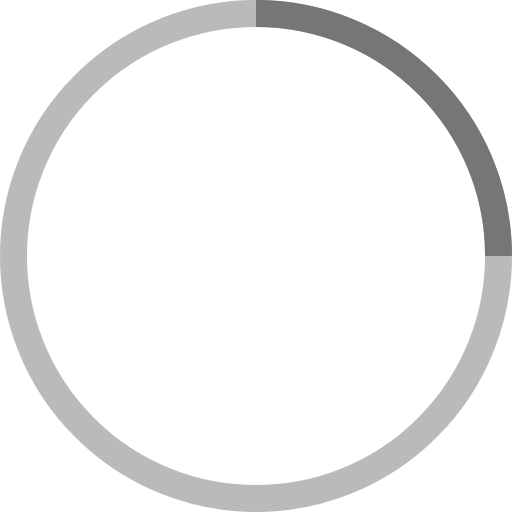
t = 0.00 s
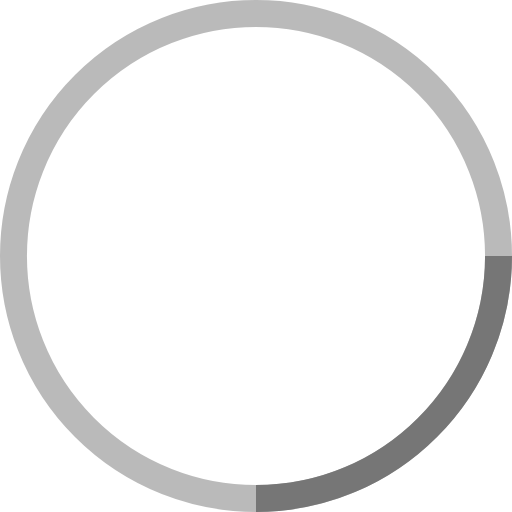
t = 0.25 s
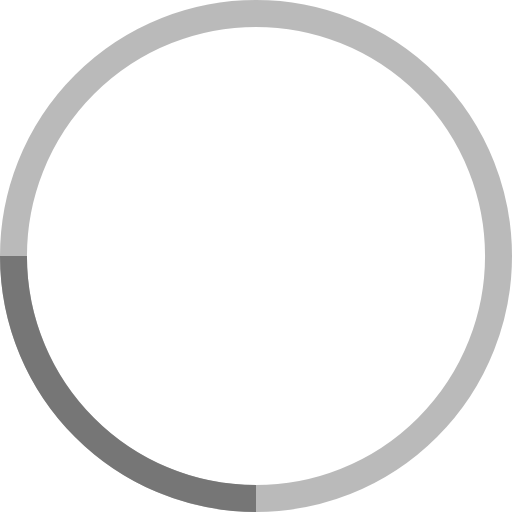
t = 0.50 s
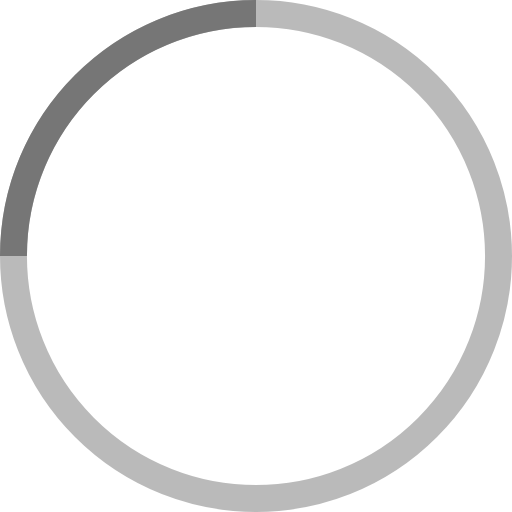
t = 0.75 s

The animated SVG that drew these frames (rendered in a browser with its animation timeline set to each time). Animation: 1 SMIL element (animateTransform=1); one cycle of 1.00 s, repeats indefinitely.

<svg width="68" height="68" viewBox="0 0 38 38" xmlns="http://www.w3.org/2000/svg" stroke="#767676">
    <g fill="none" fill-rule="evenodd">
        <g transform="translate(1 1)" stroke-width="2">
            <circle stroke-opacity=".5" cx="18" cy="18" r="18"/>
            <path d="M36 18c0-9.94-8.06-18-18-18">
                <animateTransform
                        attributeName="transform"
                        type="rotate"
                        from="0 18 18"
                        to="360 18 18"
                        dur="1s"
                        repeatCount="indefinite"/>
            </path>
        </g>
    </g>
</svg>
